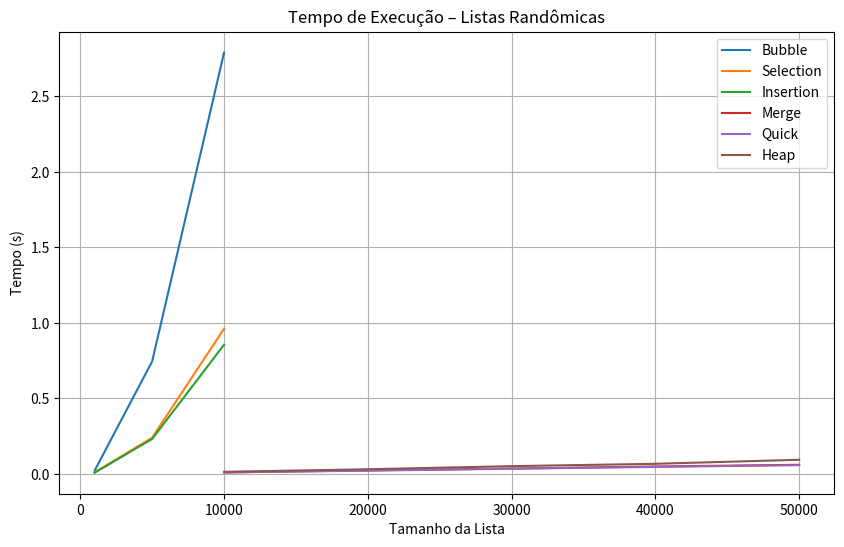
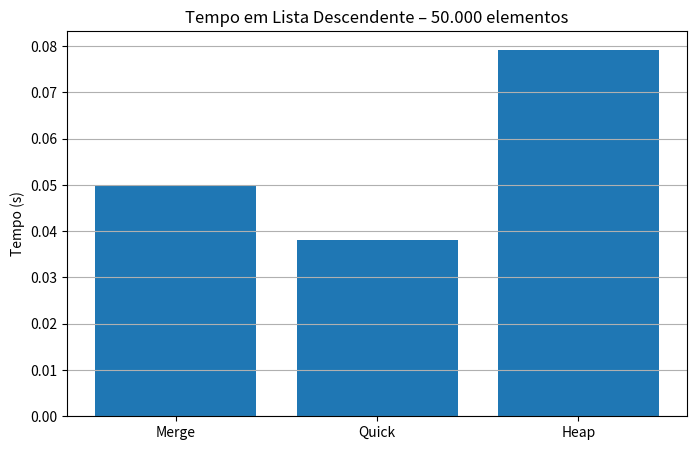

Write the Python code that produced these figures, in order.
# Questão 3

import random
import time
import matplotlib.pyplot as plt


# ALGORITMOS DE ORDENAÇÃO
def bubble_sort(arr):
    n = len(arr)
    for i in range(n):
        for j in range(0, n-i-1):
            if arr[j] > arr[j+1]:
                arr[j], arr[j+1] = arr[j+1], arr[j]

def selection_sort(arr):
    n = len(arr)
    for i in range(n):
        min_idx = i
        for j in range(i+1, n):
            if arr[j] < arr[min_idx]:
                min_idx = j
        arr[i], arr[min_idx] = arr[min_idx], arr[i]

def insertion_sort(arr):
    n = len(arr)
    for i in range(1, n):
        key = arr[i]
        j = i-1
        while j >= 0 and key < arr[j]:
            arr[j+1] = arr[j]
            j -= 1
        arr[j+1] = key

def merge_sort(arr):
    if len(arr) > 1:
        mid = len(arr)//2
        L = arr[:mid]
        R = arr[mid:]

        merge_sort(L)
        merge_sort(R)

        i = j = k = 0

        while i < len(L) and j < len(R):
            if L[i] < R[j]:
                arr[k] = L[i]
                i += 1
            else:
                arr[k] = R[j]
                j += 1
            k += 1

        while i < len(L):
            arr[k] = L[i]
            i += 1
            k += 1
        while j < len(R):
            arr[k] = R[j]
            j += 1
            k += 1

def quick_sort(arr):
    if len(arr) <= 1:
        return arr
    pivot = arr[len(arr)//2]
    left = [x for x in arr if x < pivot]
    mid  = [x for x in arr if x == pivot]
    right= [x for x in arr if x > pivot]
    return quick_sort(left) + mid + quick_sort(right)

def heap_sort(arr):
    n = len(arr)

    def heapify(arr, n, i):
        largest = i 
        l = 2*i + 1 
        r = 2*i + 2 

        if l < n and arr[l] > arr[largest]:
            largest = l
        if r < n and arr[r] > arr[largest]:
            largest = r
        
        if largest != i:
            arr[i], arr[largest] = arr[largest], arr[i]
            heapify(arr, n, largest)

    for i in range(n//2 - 1, -1, -1):
        heapify(arr, n, i)

    for i in range(n-1, 0, -1):
        arr[i], arr[0] = arr[0], arr[i]
        heapify(arr, i, 0)

# TESTE DE TEMPO
def medir_tempo(func, arr):
    A = arr.copy()
    inicio = time.time()
    if func == quick_sort:
        quick_sort(A)
    else:
        func(A)
    return time.time() - inicio

tamanhos_pequenos = [1000, 5000, 10000]
tamanhos_grandes = [10000, 20000, 30000, 40000, 50000]

algoritmos_quadraticos = [bubble_sort, selection_sort, insertion_sort]
algoritmos_eficientes = [merge_sort, quick_sort, heap_sort]

nomes_quad = ["Bubble", "Selection", "Insertion"]
nomes_eff  = ["Merge", "Quick", "Heap"]


# TESTE 1 – Listas RANDÔMICAS

resultados_quad = {nome: [] for nome in nomes_quad}
resultados_eff  = {nome: [] for nome in nomes_eff}

print("Rodando testes...")

for n in tamanhos_pequenos:
    base = [random.randint(1, 1000000) for _ in range(n)]
    for alg, nome in zip(algoritmos_quadraticos, nomes_quad):
        resultados_quad[nome].append(medir_tempo(alg, base))

for n in tamanhos_grandes:
    base = [random.randint(1, 1000000) for _ in range(n)]
    for alg, nome in zip(algoritmos_eficientes, nomes_eff):
        resultados_eff[nome].append(medir_tempo(alg, base))


# GRAFICO 1 – Listas Randômicas

plt.figure(figsize=(10,6))
for nome in nomes_quad:
    plt.plot(tamanhos_pequenos, resultados_quad[nome], label=nome)

for nome in nomes_eff:
    plt.plot(tamanhos_grandes, resultados_eff[nome], label=nome)

plt.title("Tempo de Execução – Listas Randômicas")
plt.xlabel("Tamanho da Lista")
plt.ylabel("Tempo (s)")
plt.legend()
plt.grid(True)
plt.show()


# TESTE 2 – Lista de 50.000 DESCENDENTE

desc = list(range(50000, 0, -1))
tempos_desc = []

for alg in algoritmos_eficientes:
    tempos_desc.append(medir_tempo(alg, desc))

plt.figure(figsize=(8,5))
plt.bar(nomes_eff, tempos_desc)
plt.title("Tempo em Lista Descendente – 50.000 elementos")
plt.ylabel("Tempo (s)")
plt.grid(True, axis='y')
plt.show()

print("\nTempos em lista descendente:")
for nome, t in zip(nomes_eff, tempos_desc):
    print(f"{nome}: {t:.4f}s")
